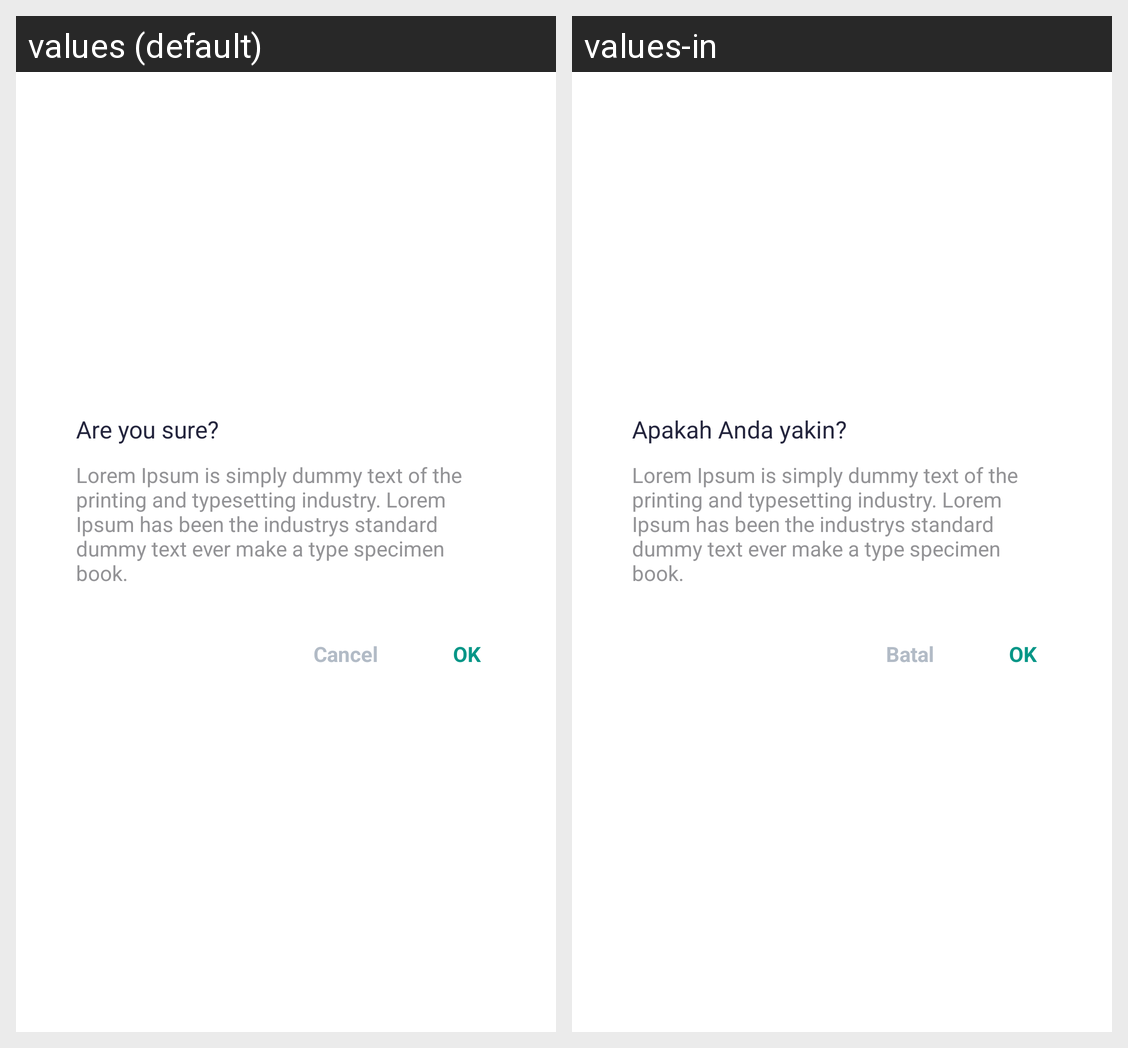

Strings drawn on this Android screen and how each of the app's shown locales translates them:
Android screen res/layout/dialog_ok_only_2.xml rendered under 2 locales, left to right: values (default), values-in. Device: Nexus 5 (rendered at 1080×1920; each locale shown at half size, 540×960, under a caption strip naming it); theme AppTheme.
Strings drawn on this screen, with the default value and each locale's value (text and hints the layout hard-codes, and strings that could not be matched under every locale, appear in the picture but are not listed):

are_u_sure
  values: Are you sure?
  values-in: Apakah Anda yakin?

dialog_lorem_ipsum
  values: Lorem Ipsum is simply dummy text of the printing and typesetting industry. Lorem Ipsum has been the industrys standard dummy text ever make a type specimen book.
  values-in: Lorem Ipsum is simply dummy text of the printing and typesetting industry. Lorem Ipsum has been the industrys standard dummy text ever make a type specimen book.

cancel
  values: Cancel
  values-in: Batal

ok
  values: OK
  values-in: OK
